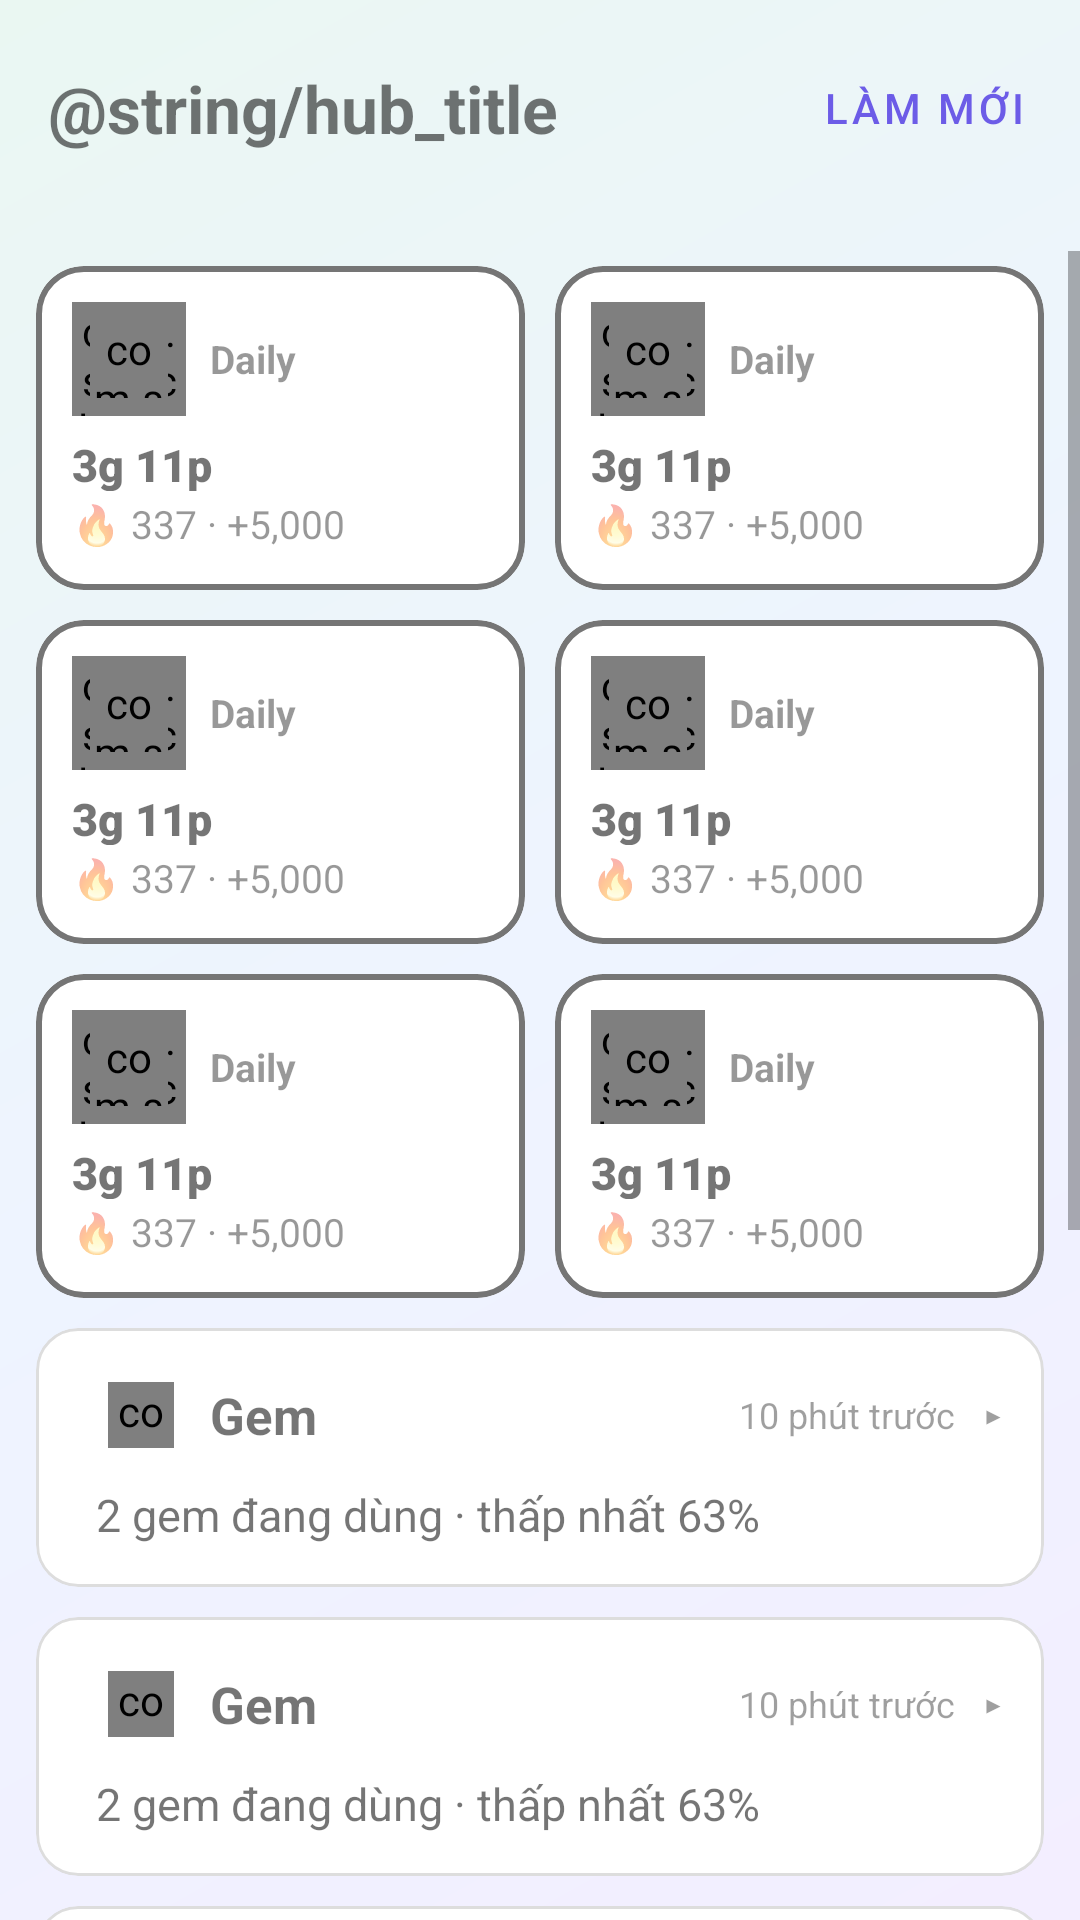

The Android layout XML behind this screen, and the referenced resources:
<!-- AndroidManifest.xml: application theme Theme.AutoMacro -->
<!-- res/layout/activity_hub.xml -->
<?xml version="1.0" encoding="utf-8"?>
<LinearLayout xmlns:android="http://schemas.android.com/apk/res/android"
    xmlns:tools="http://schemas.android.com/tools"
    android:layout_width="match_parent"
    android:layout_height="match_parent"
    android:background="@drawable/bg_hub_root"
    android:orientation="vertical">

    <LinearLayout
        android:layout_width="match_parent"
        android:layout_height="wrap_content"
        android:gravity="center_vertical"
        android:orientation="horizontal"
        android:paddingStart="16dp"
        android:paddingTop="12dp"
        android:paddingEnd="8dp">

        <TextView
            android:id="@+id/tvHubTitle"
            android:layout_width="0dp"
            android:layout_height="wrap_content"
            android:layout_weight="1"
            android:text="@string/hub_title"
            android:textSize="22sp"
            android:textStyle="bold" />

        <com.google.android.material.button.MaterialButton
            android:id="@+id/btnHubRefresh"
            style="@style/Widget.MaterialComponents.Button.TextButton"
            android:layout_width="wrap_content"
            android:layout_height="wrap_content"
            android:text="@string/hub_refresh" />

    </LinearLayout>

    <TextView
        android:id="@+id/tvHubStatus"
        android:layout_width="match_parent"
        android:layout_height="wrap_content"
        android:alpha="0.75"
        android:paddingStart="16dp"
        android:paddingEnd="16dp"
        android:textSize="13sp"
        tools:text="Cập nhật lúc 22:45:48 · tự làm mới mỗi 30 giây" />

    <ScrollView
        android:layout_width="match_parent"
        android:layout_height="0dp"
        android:layout_marginTop="6dp"
        android:layout_weight="1">

        <LinearLayout
            android:layout_width="match_parent"
            android:layout_height="wrap_content"
            android:orientation="vertical"
            android:paddingStart="7dp"
            android:paddingEnd="7dp"
            android:paddingBottom="16dp">

            
            <LinearLayout
                android:layout_width="match_parent"
                android:layout_height="wrap_content"
                android:orientation="horizontal">

                <include
                    android:id="@+id/tileDaily"
                    layout="@layout/item_hub_tile" />

                <include
                    android:id="@+id/tileHuntbot"
                    layout="@layout/item_hub_tile" />
            </LinearLayout>

            <LinearLayout
                android:layout_width="match_parent"
                android:layout_height="wrap_content"
                android:orientation="horizontal">

                <include
                    android:id="@+id/tileCowoncy"
                    layout="@layout/item_hub_tile" />

                <include
                    android:id="@+id/tileQuest"
                    layout="@layout/item_hub_tile" />
            </LinearLayout>

            <LinearLayout
                android:layout_width="match_parent"
                android:layout_height="wrap_content"
                android:orientation="horizontal">

                <include
                    android:id="@+id/tileGems"
                    layout="@layout/item_hub_tile" />

                <include
                    android:id="@+id/tileZoo"
                    layout="@layout/item_hub_tile" />
            </LinearLayout>

            
            <include
                android:id="@+id/cardGems"
                layout="@layout/item_hub_card" />

            <include
                android:id="@+id/cardQuest"
                layout="@layout/item_hub_card" />

            <include
                android:id="@+id/cardTeam"
                layout="@layout/item_hub_card" />

            <include
                android:id="@+id/cardZoo"
                layout="@layout/item_hub_card" />

            <include
                android:id="@+id/cardWeapons"
                layout="@layout/item_hub_card" />

            <include
                android:id="@+id/cardInventory"
                layout="@layout/item_hub_card" />

        </LinearLayout>
    </ScrollView>

</LinearLayout>
<!-- res/layout/item_hub_tile.xml (included above) -->
<?xml version="1.0" encoding="utf-8"?>
<com.google.android.material.card.MaterialCardView xmlns:android="http://schemas.android.com/apk/res/android"
    xmlns:app="http://schemas.android.com/apk/res-auto"
    xmlns:tools="http://schemas.android.com/tools"
    android:layout_width="0dp"
    android:layout_height="wrap_content"
    android:layout_margin="5dp"
    android:layout_weight="1"
    app:cardCornerRadius="16dp"
    app:cardElevation="0dp"
    app:strokeColor="@color/hub_idle"
    app:strokeWidth="2dp">

    <LinearLayout
        android:id="@+id/llTileContent"
        android:layout_width="match_parent"
        android:layout_height="wrap_content"
        android:minHeight="108dp"
        android:orientation="vertical"
        android:padding="12dp">

        <LinearLayout
            android:layout_width="match_parent"
            android:layout_height="wrap_content"
            android:gravity="center_vertical"
            android:orientation="horizontal">

            <FrameLayout
                android:id="@+id/flTileIconBg"
                android:layout_width="38dp"
                android:layout_height="38dp">

                <com.starclan.starhub.view.RingView
                    android:id="@+id/rvTileRing"
                    android:layout_width="match_parent"
                    android:layout_height="match_parent" />

                <com.starclan.starhub.view.IconView
                    android:id="@+id/ivTileIcon"
                    android:layout_width="match_parent"
                    android:layout_height="match_parent"
                    android:layout_margin="6dp" />
            </FrameLayout>

            <TextView
                android:id="@+id/tvTileLabel"
                android:layout_width="0dp"
                android:layout_height="wrap_content"
                android:layout_marginStart="8dp"
                android:layout_weight="1"
                android:alpha="0.75"
                android:textSize="13sp"
                android:textStyle="bold"
                tools:text="Daily" />

        </LinearLayout>

        <TextView
            android:id="@+id/tvTileValue"
            android:layout_width="match_parent"
            android:layout_height="wrap_content"
            android:layout_marginTop="6dp"
            android:autoSizeMaxTextSize="26sp"
            android:autoSizeMinTextSize="15sp"
            android:autoSizeStepGranularity="1sp"
            android:autoSizeTextType="uniform"
            android:fontFamily="sans-serif-black"
            android:maxLines="1"
            tools:text="3g 11p" />

        <TextView
            android:id="@+id/tvTileSub"
            android:layout_width="match_parent"
            android:layout_height="wrap_content"
            android:layout_marginTop="2dp"
            android:alpha="0.75"
            android:maxLines="2"
            android:textSize="13sp"
            tools:text="🔥 337 · +5,000" />

    </LinearLayout>
</com.google.android.material.card.MaterialCardView>
<!-- res/layout/item_hub_card.xml (included above) -->
<?xml version="1.0" encoding="utf-8"?>
<com.google.android.material.card.MaterialCardView xmlns:android="http://schemas.android.com/apk/res/android"
    xmlns:app="http://schemas.android.com/apk/res-auto"
    xmlns:tools="http://schemas.android.com/tools"
    android:layout_width="match_parent"
    android:layout_height="wrap_content"
    android:layout_margin="5dp"
    android:clickable="true"
    android:focusable="true"
    android:foreground="?attr/selectableItemBackground"
    app:cardCornerRadius="14dp"
    app:cardElevation="0dp"
    app:strokeColor="@color/border_subtle"
    app:strokeWidth="1dp">

    <LinearLayout
        android:layout_width="match_parent"
        android:layout_height="wrap_content"
        android:orientation="horizontal">

        <View
            android:id="@+id/vAccent"
            android:layout_width="6dp"
            android:layout_height="match_parent" />

        <LinearLayout
            android:layout_width="0dp"
            android:layout_height="wrap_content"
            android:layout_weight="1"
            android:orientation="vertical"
            android:padding="14dp">

            <LinearLayout
                android:layout_width="match_parent"
                android:layout_height="wrap_content"
                android:gravity="center_vertical"
                android:orientation="horizontal">

                <FrameLayout
                    android:id="@+id/flCardIconBg"
                    android:layout_width="30dp"
                    android:layout_height="30dp">

                    <com.starclan.starhub.view.IconView
                        android:id="@+id/ivCardIcon"
                        android:layout_width="match_parent"
                        android:layout_height="match_parent"
                        android:layout_margin="4dp" />
                </FrameLayout>

                <TextView
                    android:id="@+id/tvCardTitle"
                    android:layout_width="0dp"
                    android:layout_height="wrap_content"
                    android:layout_marginStart="8dp"
                    android:layout_weight="1"
                    android:textSize="17sp"
                    android:textStyle="bold"
                    tools:text="Gem" />

                <TextView
                    android:id="@+id/tvCardAge"
                    android:layout_width="wrap_content"
                    android:layout_height="wrap_content"
                    android:alpha="0.7"
                    android:textSize="12sp"
                    tools:text="10 phút trước" />

                <TextView
                    android:id="@+id/tvCardArrow"
                    android:layout_width="wrap_content"
                    android:layout_height="wrap_content"
                    android:layout_marginStart="10dp"
                    android:alpha="0.7"
                    android:textSize="16sp"
                    tools:text="▸" />

            </LinearLayout>

            <TextView
                android:id="@+id/tvCardSummary"
                android:layout_width="match_parent"
                android:layout_height="wrap_content"
                android:layout_marginTop="8dp"
                android:textSize="15sp"
                tools:text="2 gem đang dùng · thấp nhất 63%" />

            <LinearLayout
                android:id="@+id/llCardBody"
                android:layout_width="match_parent"
                android:layout_height="wrap_content"
                android:layout_marginTop="10dp"
                android:orientation="vertical"
                android:visibility="gone" />

        </LinearLayout>
    </LinearLayout>
</com.google.android.material.card.MaterialCardView>
<!-- resources referenced by this layout -->
<resources>
  <color name="border_subtle">#22000000</color>
  <color name="hub_idle">#757575</color>
  <!-- drawable bg_hub_root (drawable) -->
  <?xml version="1.0" encoding="utf-8"?>
  <shape xmlns:android="http://schemas.android.com/apk/res/android"
      android:shape="rectangle">
      <gradient
          android:angle="135"
          android:startColor="#F3EEFF"
          android:centerColor="#EEF4FF"
          android:endColor="#EAF7F2"
          android:type="linear" />
  </shape>
  <string name="hub_refresh">Làm mới</string>
  <style name="Theme.AutoMacro" parent="Theme.MaterialComponents.DayNight.NoActionBar">
          <item name="colorPrimary">@color/brand_violet</item>
          <item name="colorPrimaryVariant">@color/brand_violet_dark</item>
          <item name="colorOnPrimary">#FFFFFF</item>
          <item name="colorSecondary">@color/brand_amber</item>
          <item name="colorOnSecondary">#2A1E00</item>
  
          
          <item name="shapeAppearanceSmallComponent">@style/ShapeAppearance.AutoMacro.Small</item>
          <item name="shapeAppearanceMediumComponent">@style/ShapeAppearance.AutoMacro.Medium</item>
          <item name="materialButtonStyle">@style/Widget.AutoMacro.Button</item>
      </style>
  <color name="brand_violet">#6C5CE7</color>
  <color name="brand_violet_dark">#4A3FCC</color>
  <color name="brand_amber">#F5A623</color>
  <style name="ShapeAppearance.AutoMacro.Small" parent="ShapeAppearance.MaterialComponents.SmallComponent">
          <item name="cornerSize">12dp</item>
      </style>
  <style name="ShapeAppearance.AutoMacro.Medium" parent="ShapeAppearance.MaterialComponents.MediumComponent">
          <item name="cornerSize">14dp</item>
      </style>
  <style name="Widget.AutoMacro.Button" parent="Widget.MaterialComponents.Button">
          <item name="cornerRadius">14dp</item>
      </style>
</resources>
